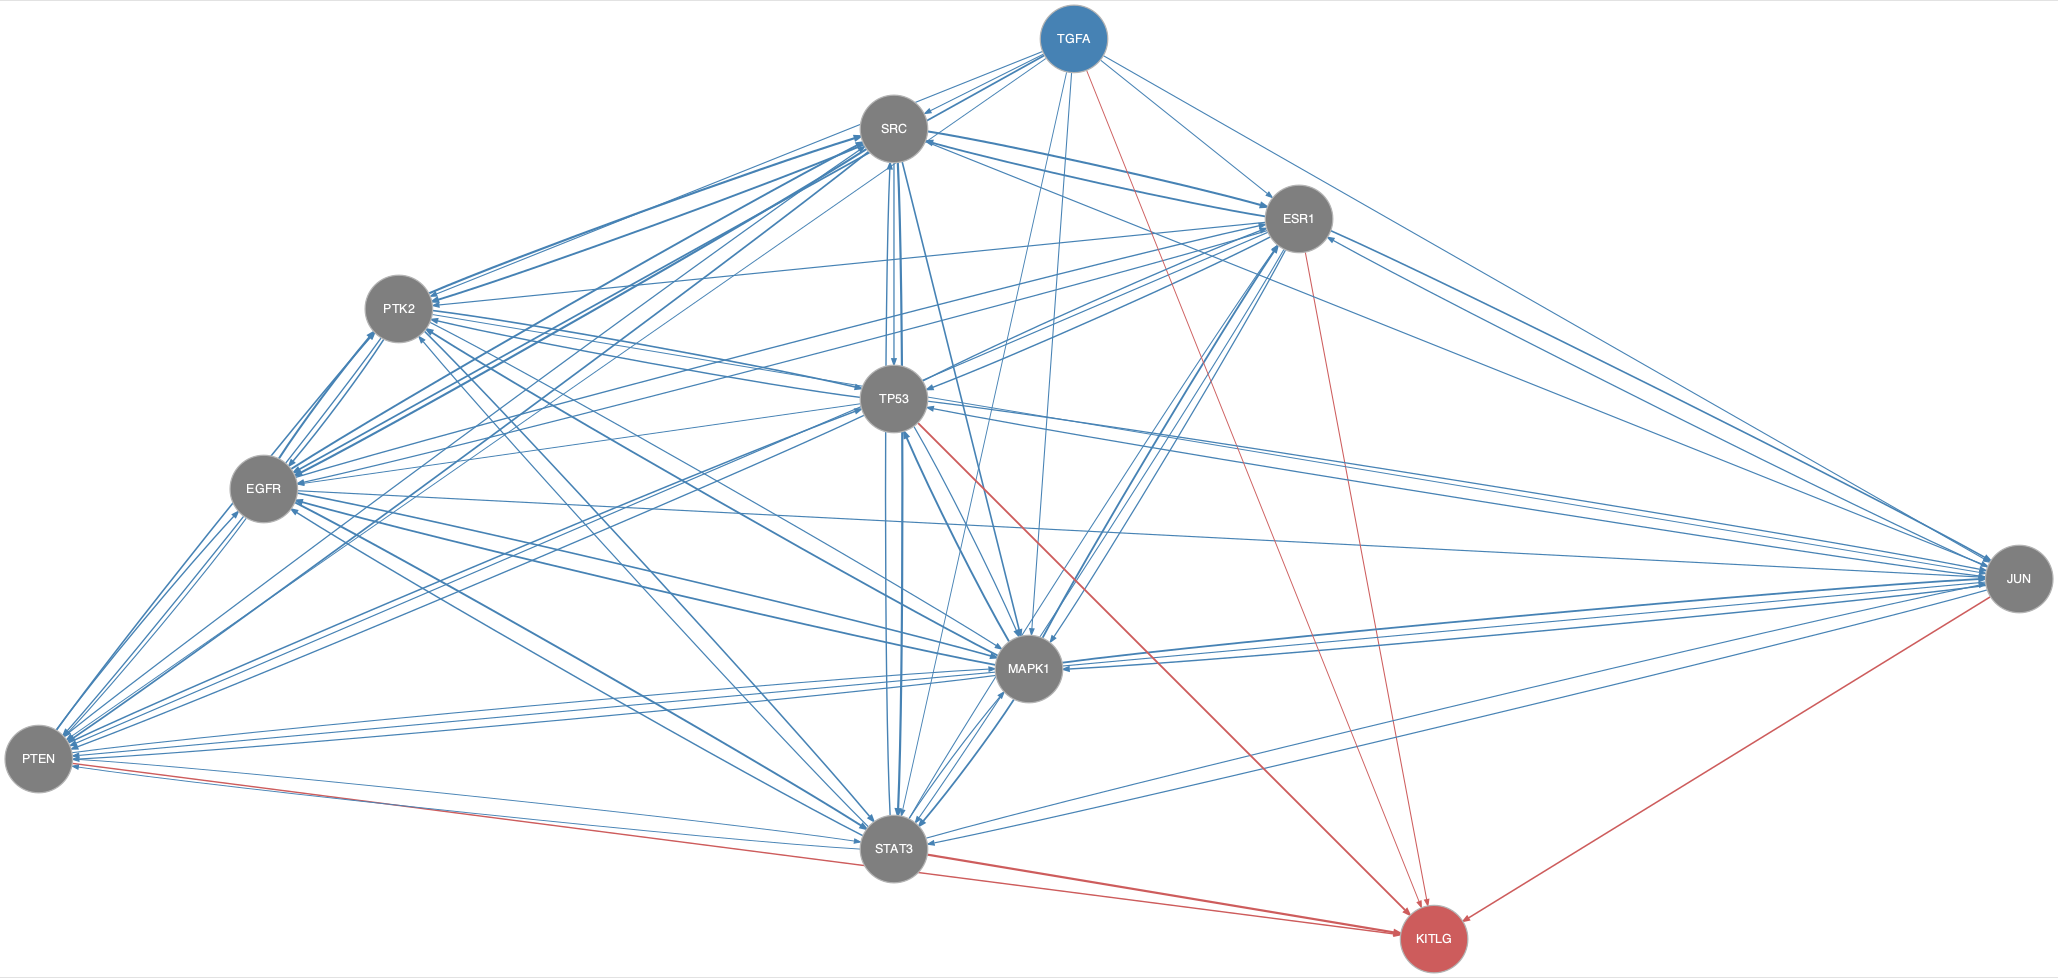

Values plotted in this chart, from the file beside it:
from	to
EGFR	ESR1
EGFR	JUN
EGFR	MAPK1
EGFR	PTEN
EGFR	PTK2
EGFR	SRC
EGFR	STAT3
ESR1	EGFR
ESR1	JUN
ESR1	MAPK1
ESR1	PTEN
ESR1	PTK2
ESR1	SRC
ESR1	STAT3
ESR1	TP53
JUN	ESR1
JUN	MAPK1
JUN	PTEN
JUN	STAT3
JUN	TP53
MAPK1	EGFR
MAPK1	ESR1
MAPK1	JUN
MAPK1	PTEN
MAPK1	PTK2
MAPK1	STAT3
MAPK1	TP53
PTEN	EGFR
PTEN	MAPK1
PTEN	PTK2
PTEN	SRC
PTEN	STAT3
PTEN	TP53
PTK2	EGFR
PTK2	JUN
PTK2	MAPK1
PTK2	PTEN
PTK2	SRC
PTK2	STAT3
PTK2	TP53
SRC	EGFR
SRC	ESR1
SRC	JUN
SRC	MAPK1
SRC	PTEN
SRC	PTK2
SRC	STAT3
SRC	TP53
STAT3	EGFR
STAT3	ESR1
STAT3	JUN
STAT3	MAPK1
STAT3	PTEN
STAT3	PTK2
STAT3	SRC
TGFA	EGFR
TGFA	ESR1
TGFA	JUN
TGFA	MAPK1
TGFA	PTEN
... 15 more rows
